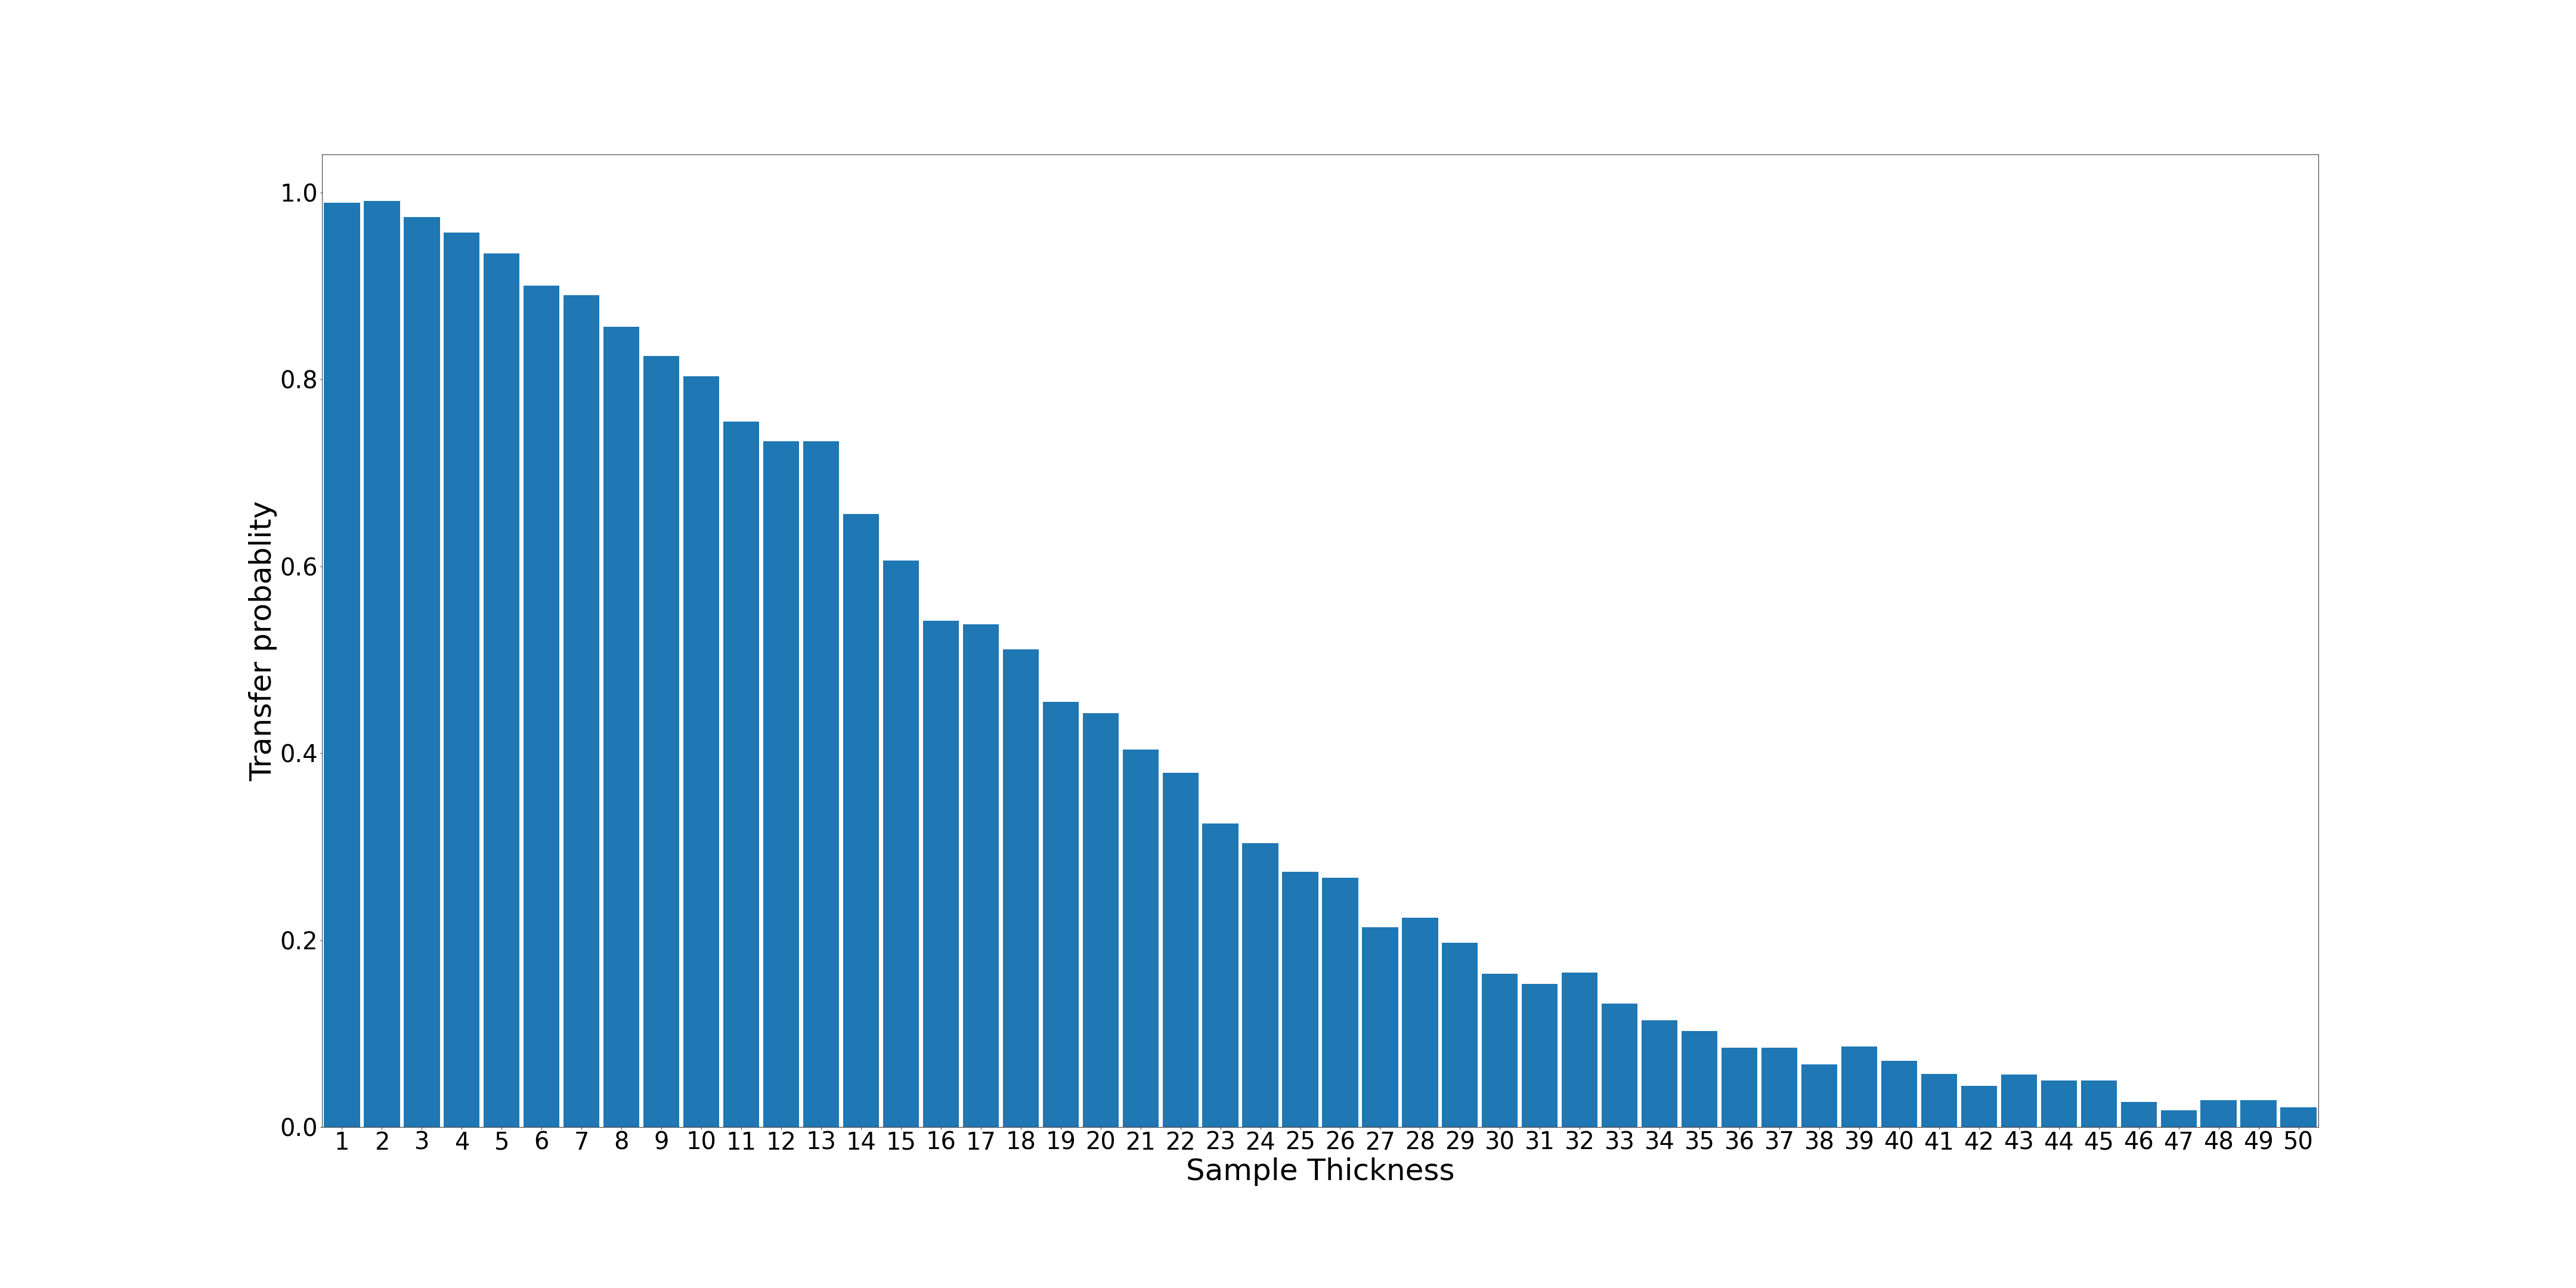

The table this chart was drawn from, first rows:
1; 989; 0.989
2; 991; 0.991
3; 974; 0.974
4; 957; 0.957
5; 935; 0.935
6; 900; 0.9
7; 890; 0.89
8; 856; 0.856
9; 825; 0.825
10; 803; 0.803
11; 755; 0.755
12; 734; 0.734
13; 734; 0.734
14; 656; 0.656
15; 606; 0.606
16; 542; 0.542
17; 538; 0.538
18; 511; 0.511
19; 455; 0.455
20; 443; 0.443
21; 404; 0.404
22; 379; 0.379
23; 325; 0.325
24; 304; 0.304
25; 273; 0.273
26; 267; 0.267
27; 214; 0.214
28; 224; 0.224
29; 197; 0.197
30; 164; 0.164
31; 153; 0.153
32; 165; 0.165
33; 132; 0.132
34; 114; 0.114
35; 103; 0.103
36; 85; 0.085
37; 85; 0.085
38; 67; 0.067
39; 86; 0.086
40; 71; 0.071
41; 57; 0.057
42; 44; 0.044
43; 56; 0.056
44; 50; 0.05
45; 50; 0.05
46; 27; 0.027
47; 18; 0.018
48; 29; 0.029
49; 29; 0.029
50; 21; 0.021
